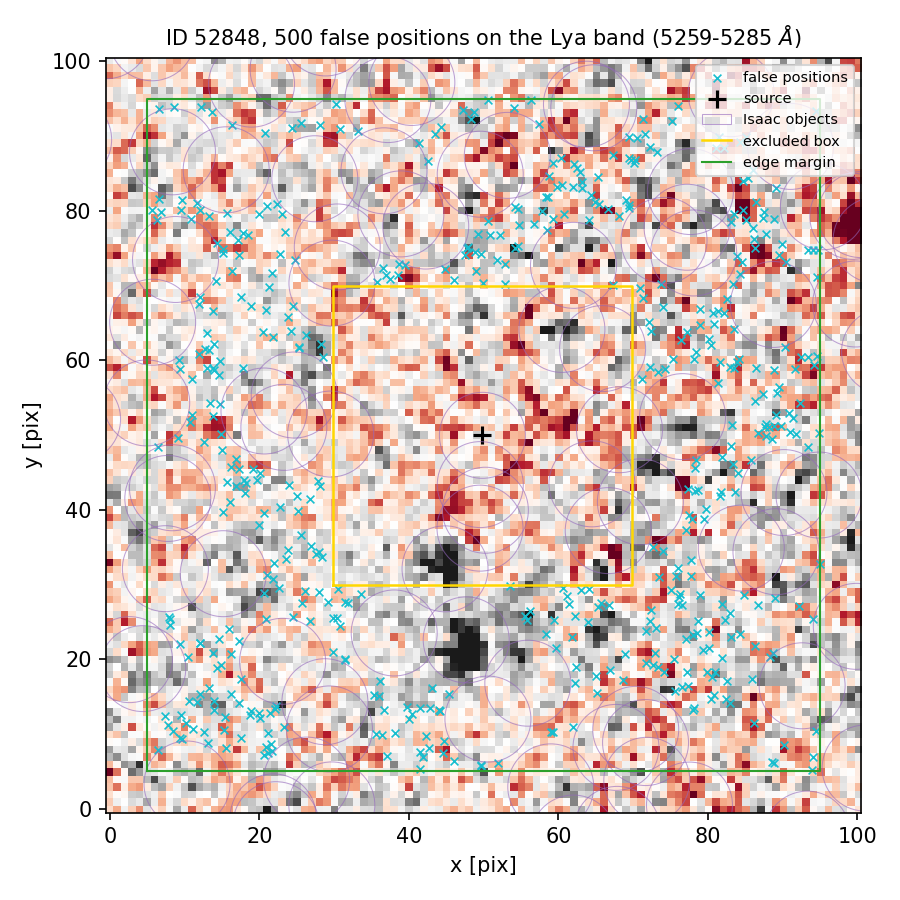

The data file committed next to this chart (first rows):
index, ra, dec, x_pix, y_pix, nearest_isaac_arcsec
0, 150.1, 2.352, 64, 25.03, 2.308
1, 150.1, 2.354, 89.72, 51.26, 1.793
2, 150.1, 2.356, 30.83, 90.92, 1.494
3, 150.1, 2.355, 79, 64.68, 1.945
4, 150.1, 2.355, 47.91, 75.1, 1.268
5, 150.1, 2.355, 54.61, 75.26, 1.567
6, 150.1, 2.352, 24.44, 25.63, 1.209
7, 150.1, 2.352, 15.26, 10.54, 1.749
8, 150.1, 2.355, 9.569, 80.11, 1.333
9, 150.1, 2.353, 76.08, 28.4, 2.12
10, 150.1, 2.356, 58.33, 81.86, 1.517
11, 150.1, 2.352, 9.356, 22.09, 1.193
12, 150.1, 2.355, 12.08, 68.53, 1.191
13, 150.1, 2.355, 23.42, 77.14, 1.455
14, 150.1, 2.356, 85.35, 84.32, 1.428
15, 150.1, 2.355, 89.52, 74.14, 1.343
16, 150.1, 2.355, 83.44, 79.62, 1.299
17, 150.1, 2.356, 48.67, 93.2, 1.466
18, 150.1, 2.355, 45.97, 70.76, 1.619
19, 150.1, 2.355, 15.09, 74.31, 1.272
20, 150.1, 2.352, 12.01, 15.38, 1.665
21, 150.1, 2.355, 78.91, 66.9, 1.501
22, 150.1, 2.355, 24.16, 63.98, 1.684
23, 150.1, 2.354, 89.19, 55.61, 2.373
24, 150.1, 2.352, 81.94, 20.21, 2.26
25, 150.1, 2.353, 18.2, 43.61, 1.797
26, 150.1, 2.355, 17.56, 68.48, 2.022
27, 150.1, 2.353, 17.33, 45.42, 1.633
28, 150.1, 2.352, 66.7, 27.2, 2.003
29, 150.1, 2.356, 62.87, 85.15, 1.764
30, 150.1, 2.352, 20.01, 12.83, 1.514
31, 150.1, 2.353, 61.16, 28.49, 2.063
32, 150.1, 2.354, 9.194, 60.03, 1.227
33, 150.1, 2.353, 77.37, 42.84, 1.329
34, 150.1, 2.354, 83.15, 48.52, 1.528
35, 150.1, 2.354, 88.84, 58.66, 1.761
36, 150.1, 2.353, 18.06, 42.25, 1.942
37, 150.1, 2.352, 39.76, 13.6, 2.015
38, 150.1, 2.352, 78.11, 13.55, 1.596
39, 150.1, 2.355, 70.93, 69.66, 1.426
40, 150.1, 2.355, 82.13, 66.31, 1.343
41, 150.1, 2.355, 49.31, 76.95, 1.425
42, 150.1, 2.352, 59.74, 21.48, 1.209
43, 150.1, 2.355, 73.68, 70.16, 1.178
44, 150.1, 2.352, 86.65, 27.24, 1.514
45, 150.1, 2.352, 13.85, 20.85, 1.866
46, 150.1, 2.356, 75.94, 94, 1.472
47, 150.1, 2.356, 61.95, 83.22, 1.947
48, 150.1, 2.352, 15.96, 24.03, 1.494
49, 150.1, 2.351, 20.94, 8.281, 1.395
50, 150.1, 2.351, 6.435, 7.806, 1.187
51, 150.1, 2.352, 82.97, 14.12, 1.981
52, 150.1, 2.352, 77.14, 18.3, 2.048
53, 150.1, 2.351, 49.65, 5.883, 1.238
54, 150.1, 2.354, 73.28, 58.45, 1.371
55, 150.1, 2.352, 77.98, 23.27, 2.661
56, 150.1, 2.355, 80.7, 66.36, 1.624
57, 150.1, 2.352, 20.09, 12.21, 1.623
58, 150.1, 2.352, 80.76, 15.29, 2.228
59, 150.1, 2.352, 26.73, 25.09, 1.293
... 440 more rows
